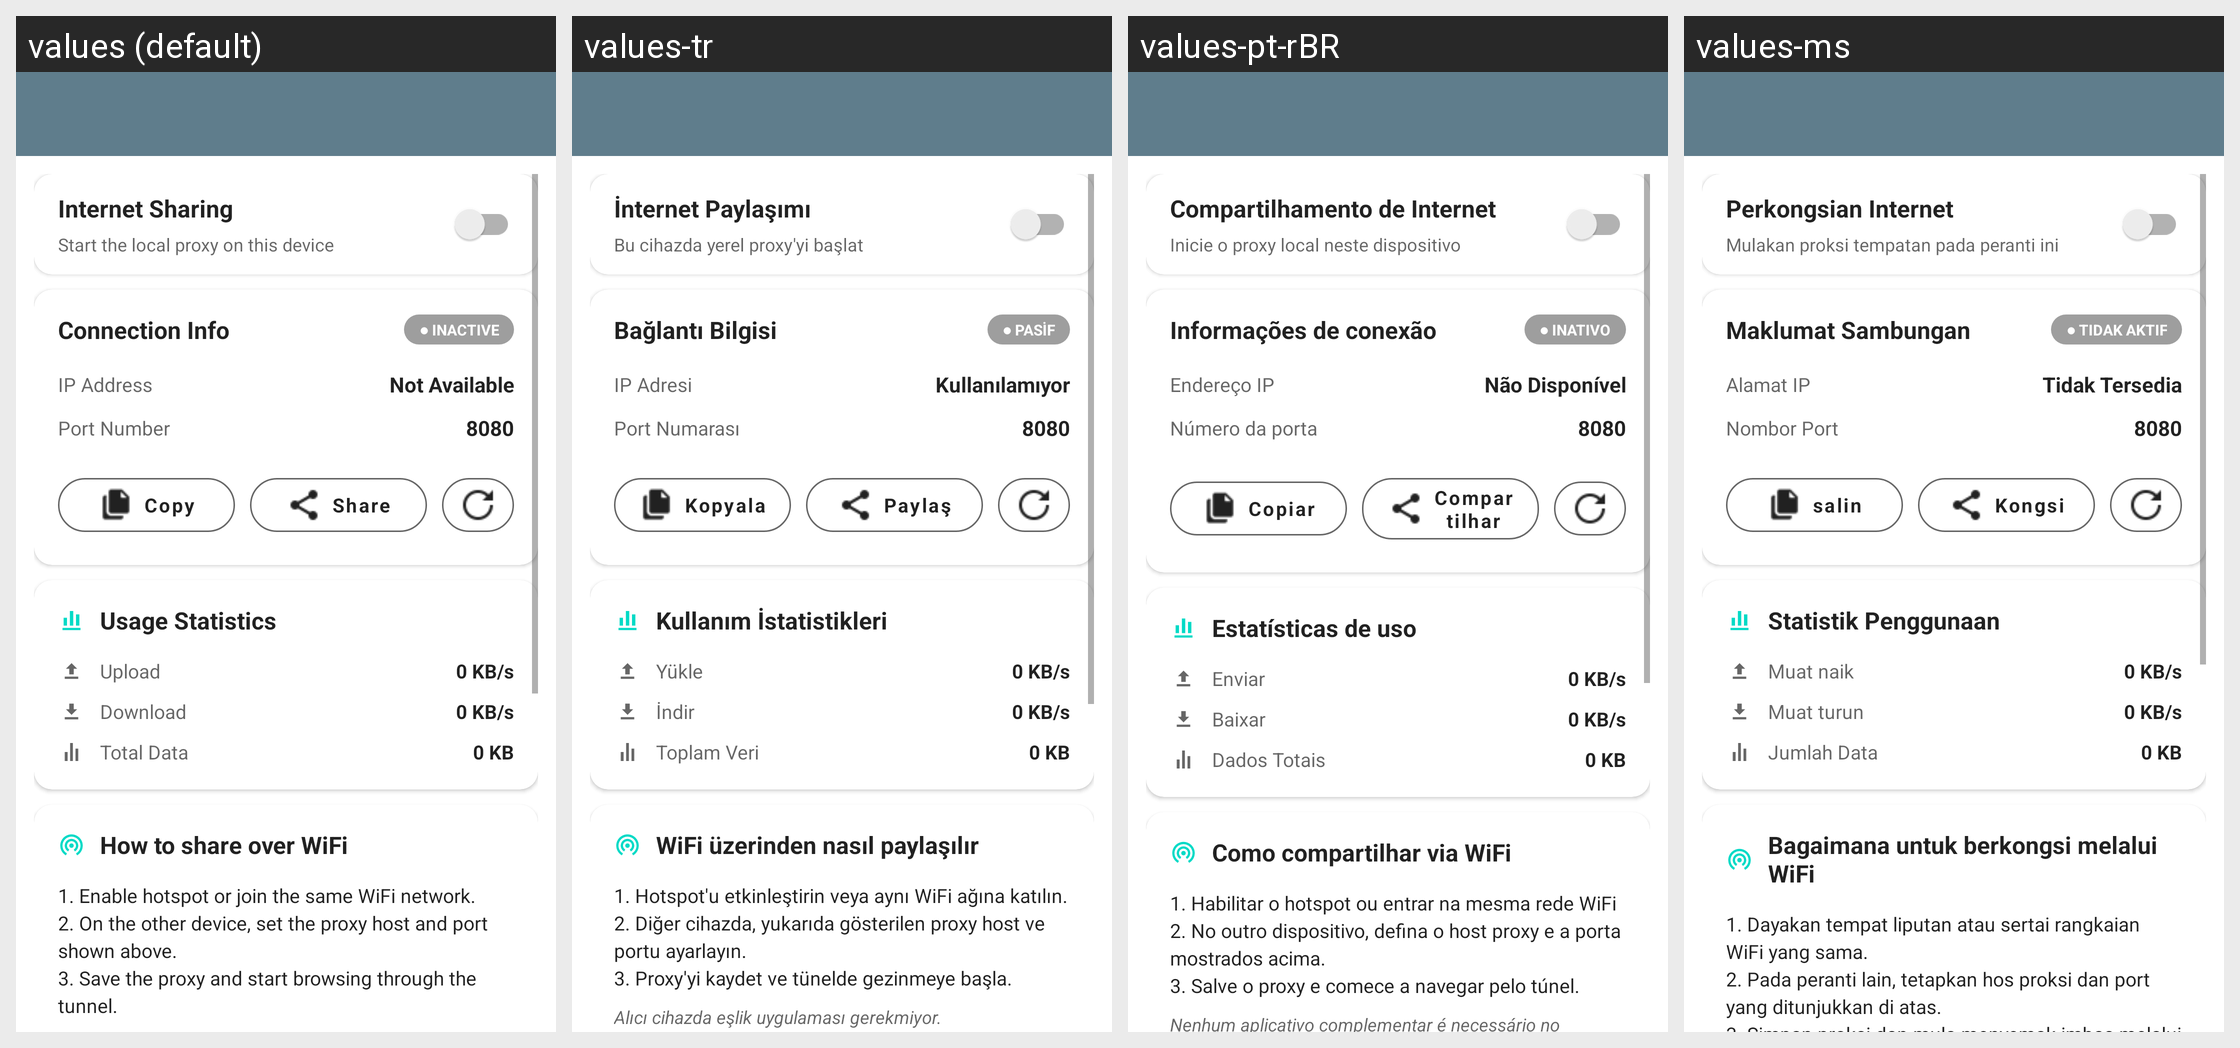

Here is an Android app screen in its default locale and in the app's own translations. Write out the translated-string differences for the strings that appear on this screen.
Android screen res/layout/proxy_settings.xml rendered under 4 locales, left to right: values (default), values-tr, values-pt-rBR, values-ms. Device: Nexus 5 (rendered at 1080×1920; each locale shown at half size, 540×960, under a caption strip naming it); theme Theme.MaterialComponents.DayNight.NoActionBar.
Other locales in the repository, not shown: values-am, values-ar, values-de, values-es, values-fa, values-fr, values-in, values-ru, values-tg, values-uz, values-vi.
Strings drawn on this screen, with the default value and each locale's value (text and hints the layout hard-codes, and strings that could not be matched under every locale, appear in the picture but are not listed):

ui_internet_sharing
  values: Internet Sharing
  values-tr: İnternet Paylaşımı
  values-pt-rBR: Compartilhamento de Internet
  values-ms: Perkongsian Internet

ui_start_the_local_proxy_on_this_device
  values: Start the local proxy on this device
  values-tr: Bu cihazda yerel proxy'yi başlat
  values-pt-rBR: Inicie o proxy local neste dispositivo
  values-ms: Mulakan proksi tempatan pada peranti ini

ui_connection_info
  values: Connection Info
  values-tr: Bağlantı Bilgisi
  values-pt-rBR: Informações de conexão
  values-ms: Maklumat Sambungan

ui_inactive
  values: ● INACTIVE
  values-tr: ● PASİF
  values-pt-rBR: ● INATIVO
  values-ms: ● TIDAK AKTIF

ui_ip_address
  values: IP Address
  values-tr: IP Adresi
  values-pt-rBR: Endereço IP
  values-ms: Alamat IP

not_available
  values: Not Available
  values-tr: Kullanılamıyor
  values-pt-rBR: Não Disponível
  values-ms: Tidak Tersedia

ui_port_number
  values: Port Number
  values-tr: Port Numarası
  values-pt-rBR: Número da porta
  values-ms: Nombor Port

ui_value_8080
  values: 8080
  values-tr: 8080  [not translated; the default value is used]
  values-pt-rBR: 8080  [not translated; the default value is used]
  values-ms: 8080  [not translated; the default value is used]

ui_copy
  values: Copy
  values-tr: Kopyala
  values-pt-rBR: Copiar
  values-ms: salin

ui_share
  values: Share
  values-tr: Paylaş
  values-pt-rBR: Compartilhar
  values-ms: Kongsi

ui_usage_statistics
  values: Usage Statistics
  values-tr: Kullanım İstatistikleri
  values-pt-rBR: Estatísticas de uso
  values-ms: Statistik Penggunaan

upload
  values: Upload
  values-tr: Yükle
  values-pt-rBR: Enviar
  values-ms: Muat naik

ui_value_0_kb_s
  values: 0 KB/s
  values-tr: 0 KB/s  [not translated; the default value is used]
  values-pt-rBR: 0 KB/s  [not translated; the default value is used]
  values-ms: 0 KB/s  [not translated; the default value is used]

download
  values: Download
  values-tr: İndir
  values-pt-rBR: Baixar
  values-ms: Muat turun

ui_total_data
  values: Total Data
  values-tr: Toplam Veri
  values-pt-rBR: Dados Totais
  values-ms: Jumlah Data

ui_value_0_kb
  values: 0 KB
  values-tr: 0 KB  [not translated; the default value is used]
  values-pt-rBR: 0 KB  [not translated; the default value is used]
  values-ms: 0 KB  [not translated; the default value is used]

ui_how_to_share_over_wifi
  values: How to share over WiFi
  values-tr: WiFi üzerinden nasıl paylaşılır
  values-pt-rBR: Como compartilhar via WiFi
  values-ms: Bagaimana untuk berkongsi melalui WiFi

ui_value_1_enable_hotspot_or_join_the_same_wifi_network_n2_on
  values: 1. Enable hotspot or join the same WiFi network.
      2. On the other device, set the proxy host and port shown above.
      3. Save the proxy and start browsing through the tunnel.
  values-tr: 1. Hotspot'u etkinleştirin veya aynı WiFi ağına katılın.
      2. Diğer cihazda, yukarıda gösterilen proxy host ve portu ayarlayın.
      3. Proxy'yi kaydet ve tünelde gezinmeye başla.
  values-pt-rBR: 1. Habilitar o hotspot ou entrar na mesma rede WiFi
      2. No outro dispositivo, defina o host proxy e a porta mostrados acima. 
      3. Salve o proxy e comece a navegar pelo túnel.
  values-ms: 1. Dayakan tempat liputan atau sertai rangkaian WiFi yang sama.
      2. Pada peranti lain, tetapkan hos proksi dan port yang ditunjukkan di atas.
      3. Simpan proksi dan mula menyemak imbas melalui terowong.
